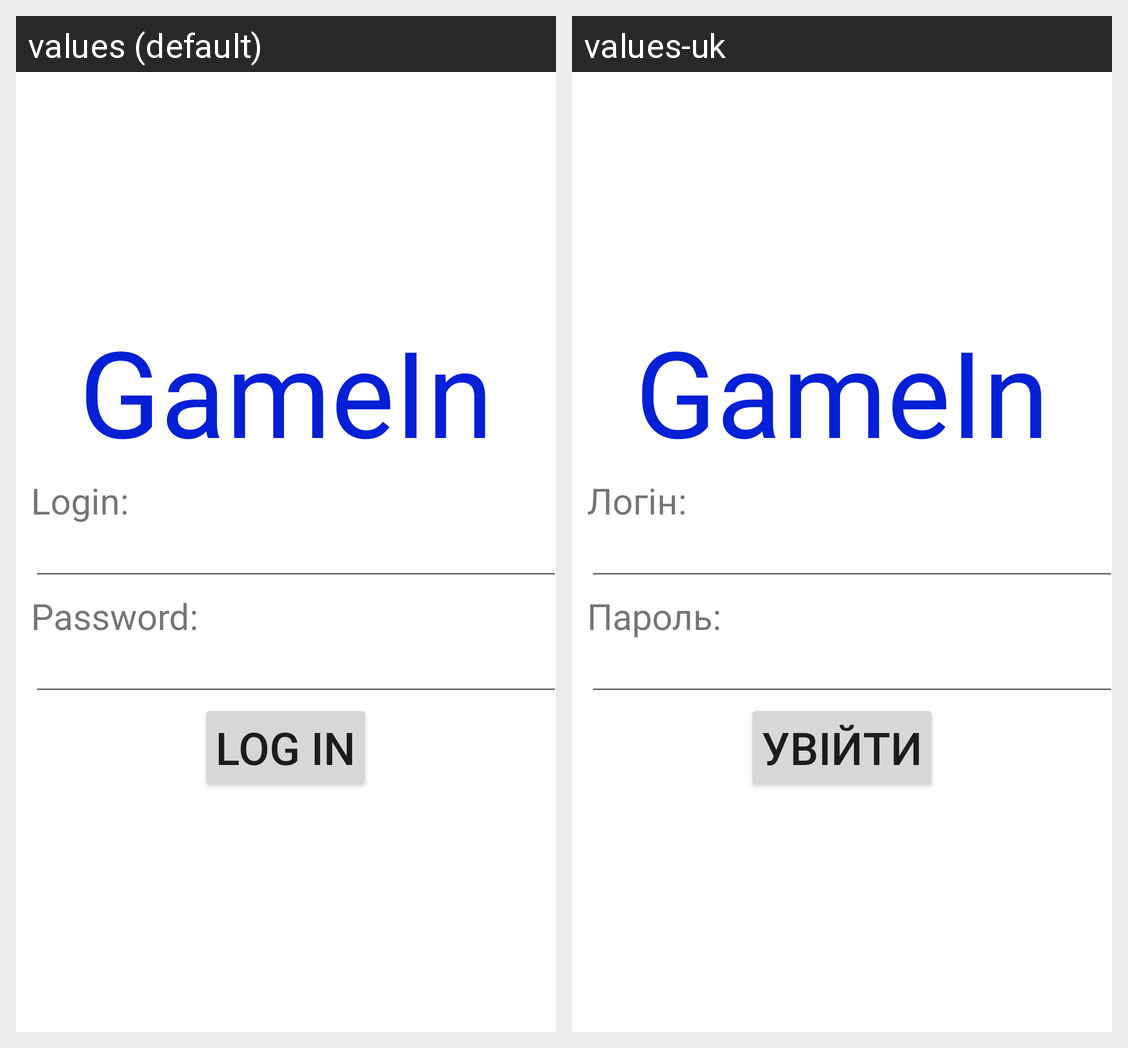

Locale-by-locale string values for the Android screen shown in this grid:
Android screen res/layout/activity_login.xml rendered under 2 locales, left to right: values (default), values-uk. Device: Nexus 5 (rendered at 1080×1920; each locale shown at half size, 540×960, under a caption strip naming it); theme Theme.Game_In_Mobile.
Strings drawn on this screen, with the default value and each locale's value (text and hints the layout hard-codes, and strings that could not be matched under every locale, appear in the picture but are not listed):

gamein
  values: GameIn
  values-uk: GameIn

login
  values: Login:
  values-uk: Логін:

password
  values: Password:
  values-uk: Пароль:

log_in
  values: Log In
  values-uk: Увійти
